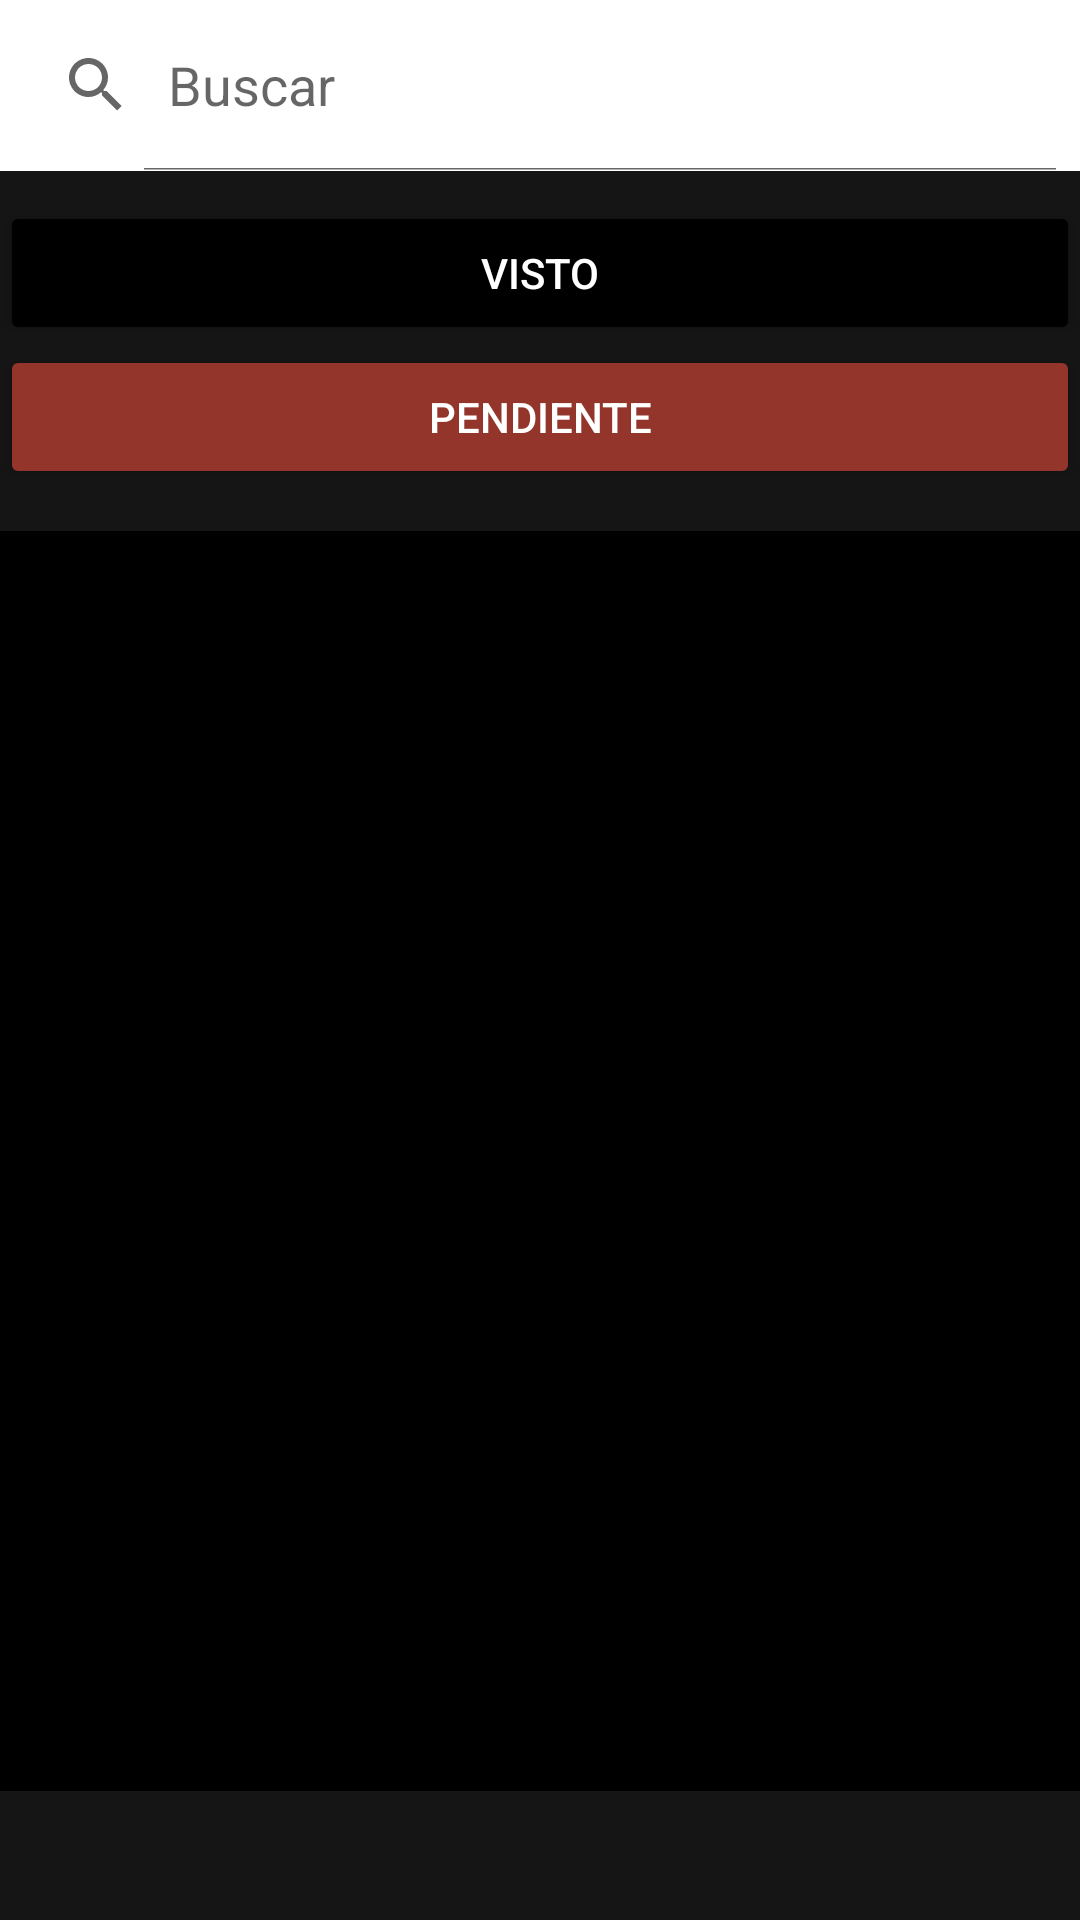

Layout XML and referenced resources for this Android screen:
<!-- AndroidManifest.xml: application theme SplashTheme -->
<!-- res/layout/list_fragment.xml -->
<?xml version="1.0" encoding="utf-8"?>
<androidx.appcompat.widget.LinearLayoutCompat xmlns:android="http://schemas.android.com/apk/res/android"
    xmlns:app="http://schemas.android.com/apk/res-auto"
    xmlns:tools="http://schemas.android.com/tools"
    android:layout_width="match_parent"
    android:layout_height="match_parent"

    android:background="@color/grey"
    android:orientation="vertical"
    tools:context=".list.ListFragment">

    <SearchView
        android:id="@+id/list_searchView"
        android:layout_width="match_parent"
        android:layout_height="57dp"
        android:background="@color/white"
        android:iconifiedByDefault="false"
        android:queryHint="Buscar" />
    <RadioGroup
        android:id="@+id/radioGroup"
        android:layout_marginTop="10dp"
        android:layout_width="match_parent"
        android:layout_height="100dp"
        >

        <Button
            android:id="@+id/radioButtonVisto"
            android:layout_width="match_parent"
            android:layout_height="wrap_content"
            android:button="@null"
            android:textColor="@color/primaryTextColor"
            android:clickable="true"
            android:backgroundTint="@color/black"
            android:gravity="center"
            android:text="Visto" />

        <Button
            android:id="@+id/radioPendiente"
            android:layout_width="match_parent"
            android:layout_height="wrap_content"
            android:button="@null"
            android:textColor="@color/primaryTextColor"
            android:backgroundTint="@color/primaryLightColor"
            android:gravity="center"
            android:text="Pendiente" />
    </RadioGroup>


    <androidx.recyclerview.widget.RecyclerView
        android:id="@+id/recycler_mylist"
        android:layout_width="match_parent"
        android:layout_marginTop="10dp"
        android:background="@color/secondaryColor"
        android:layout_height="420dp"
        />




</androidx.appcompat.widget.LinearLayoutCompat>
<!-- resources referenced by this layout -->
<resources>
  <color name="black">#FF000000</color>
  <color name="grey">#151515</color>
  <color name="primaryLightColor">#93352a</color>
  <color name="primaryTextColor">#ffffff</color>
  <color name="secondaryColor">#000000</color>
  <color name="white">#FFFFFFFF</color>
  <style name="SplashTheme" parent="Theme.Whereiwatch">
          <item name="android:windowBackground">@drawable/splash_desing</item>
      </style>
  <style name="Theme.Whereiwatch" parent="Theme.MaterialComponents.DayNight.NoActionBar">
          
          <item name="colorPrimary">@color/primaryColor</item>
          <item name="colorPrimaryVariant">@color/primaryDarkColor</item>
          <item name="colorOnPrimary">@color/primaryTextColor</item>
          
          <item name="colorSecondary">@color/secondaryColor</item>
          <item name="colorSecondaryVariant">@color/secondaryDarkColor</item>
          <item name="colorOnSecondary">@color/black</item>
          
          <item name="android:statusBarColor" tools:targetApi="l">?attr/colorPrimaryVariant</item>
          
      </style>
  <!-- drawable splash_desing (drawable) -->
  <?xml version="1.0" encoding="utf-8"?>
  <layer-list xmlns:android="http://schemas.android.com/apk/res/android">
      <item android:drawable="@color/white"/>
      <item>
          <bitmap
              android:gravity="center"
              android:src="@drawable/wiw_negro"/>
      </item>
  </layer-list>
  <color name="primaryColor">#600000</color>
  <color name="primaryDarkColor">#390000</color>
  <color name="secondaryDarkColor">#000000</color>
  <!-- drawable wiw_negro: png bitmap (drawable-xxxhdpi, 73739 bytes) -->
</resources>
